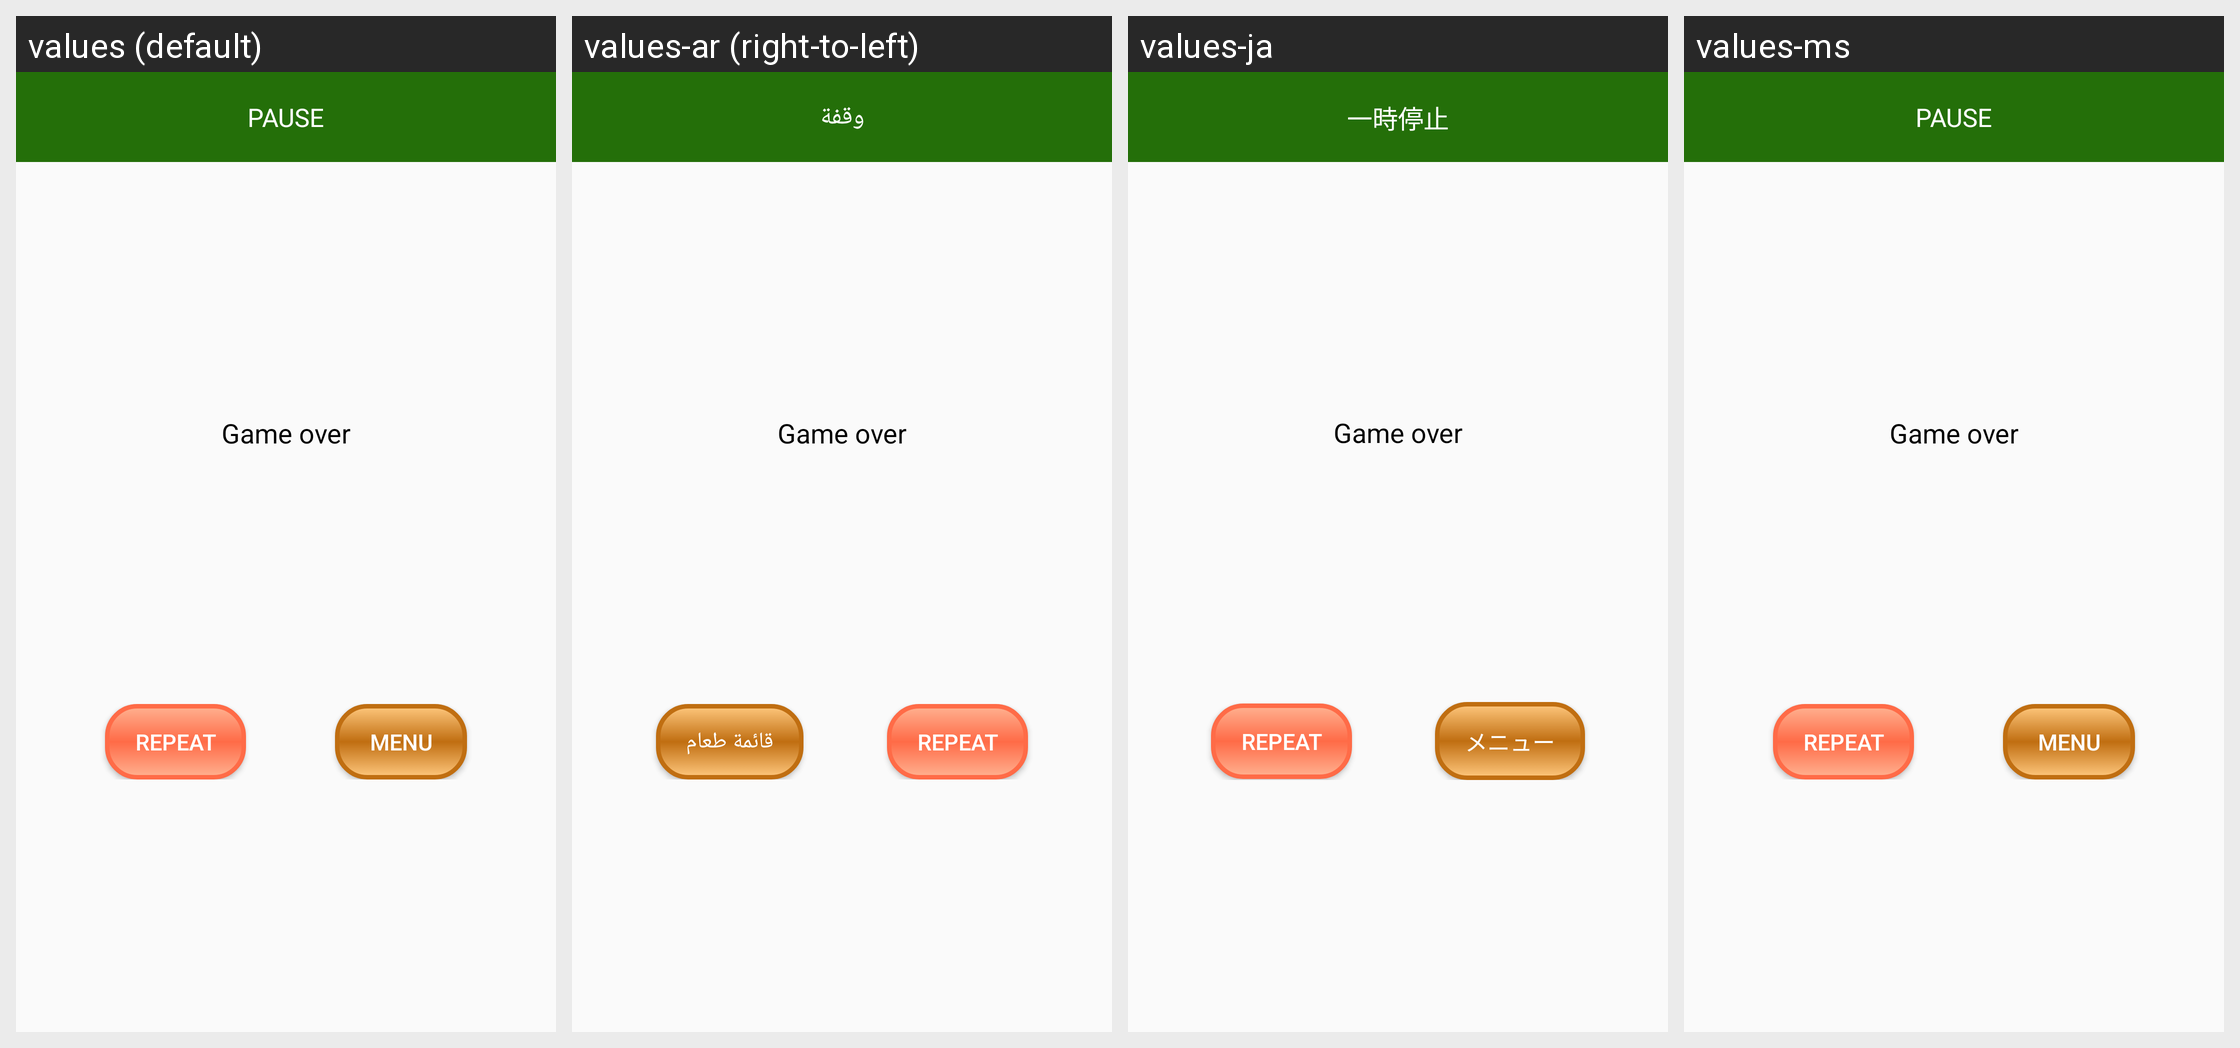

The same Android screen rendered under several of its app's locales, left to right. List the strings drawn on it with the default value and each locale's translation.
Android screen res/layout/activity_gameover_dialog.xml rendered under 4 locales, left to right: values (default), values-ar (right-to-left), values-ja, values-ms. Device: Nexus 5 (rendered at 1080×1920; each locale shown at half size, 540×960, under a caption strip naming it); theme AppTheme.
Other locales in the repository, not shown: values-de, values-es, values-fr, values-hi, values-it, values-pt, values-ru, values-zh.
Strings drawn on this screen, with the default value and each locale's value (text and hints the layout hard-codes appear in the picture but are not listed):

back_to_menu
  values: Menu
  values-ar: قائمة طعام
  values-ja: メニュー
  values-ms: Menu

pause
  values: PAUSE
  values-ar: وقفة
  values-ja: 一時停止
  values-ms: PAUSE
